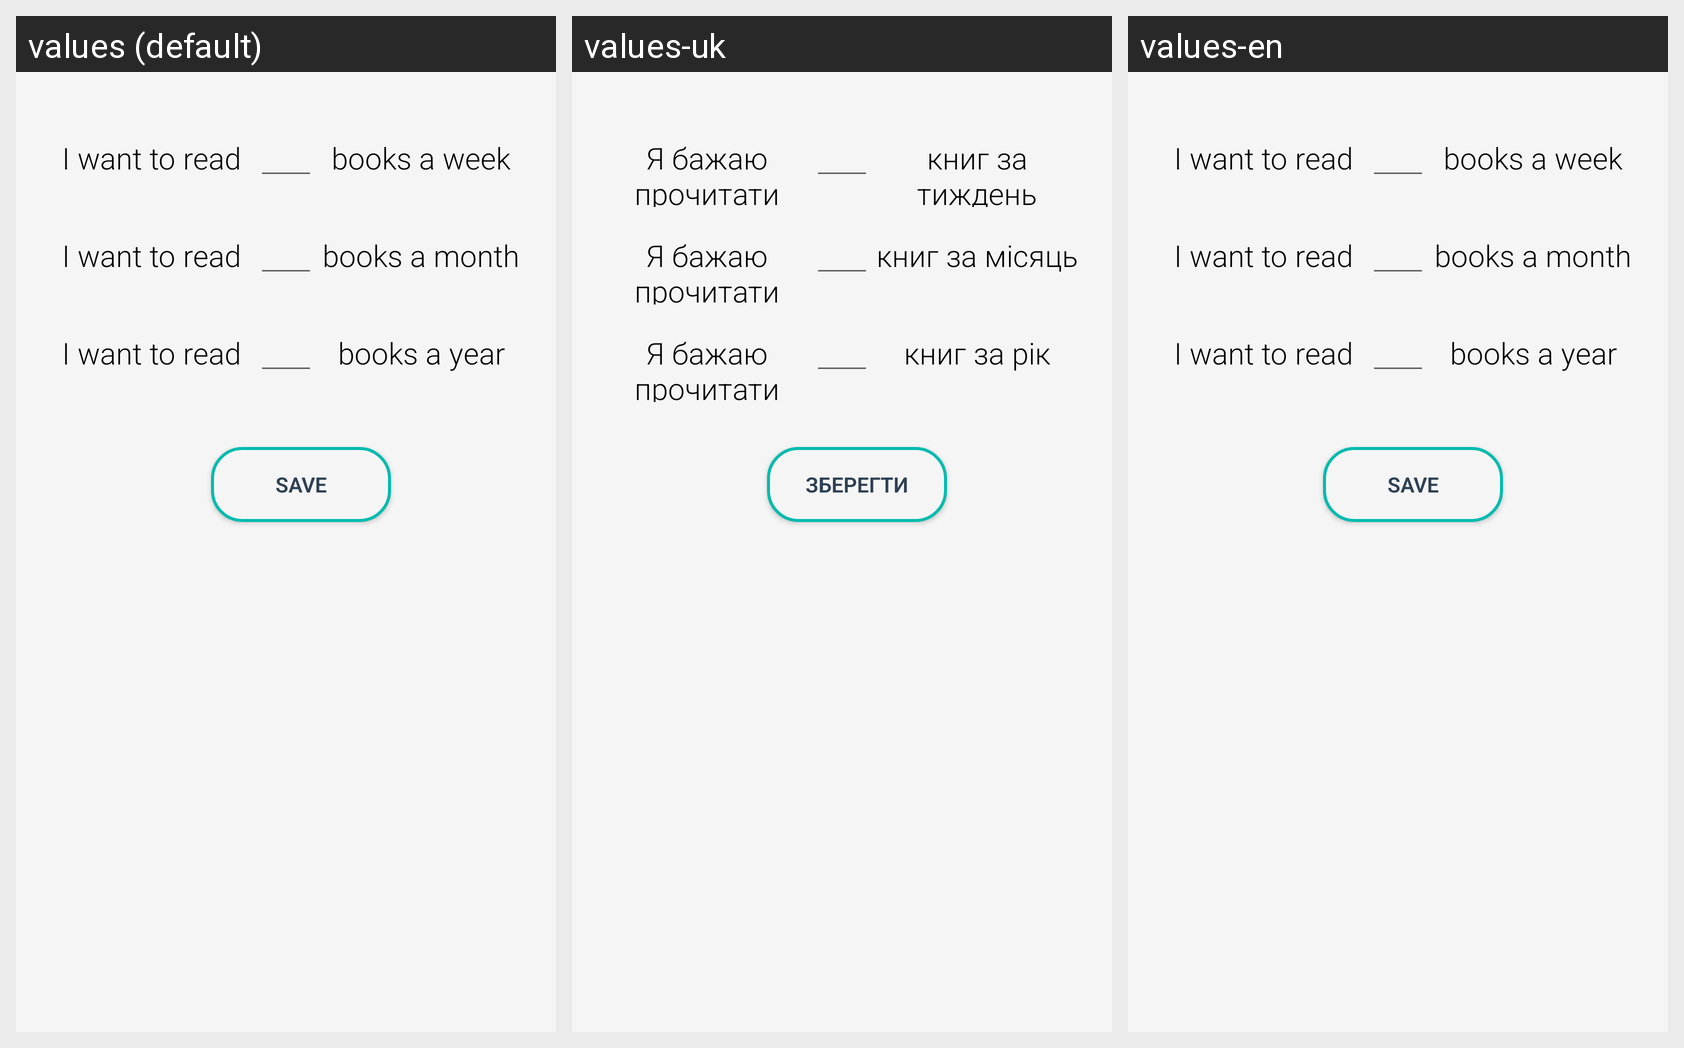

The same Android screen rendered under several of its app's locales, left to right. List the strings drawn on it with the default value and each locale's translation.
Android screen res/layout/settarget.xml rendered under 3 locales, left to right: values (default), values-uk, values-en. Device: Nexus 5 (rendered at 1080×1920; each locale shown at half size, 540×960, under a caption strip naming it); theme AppTheme.
Strings drawn on this screen, with the default value and each locale's value (text and hints the layout hard-codes, and strings that could not be matched under every locale, appear in the picture but are not listed):

textView5
  values: I want to read
  values-uk: Я бажаю прочитати
  values-en: I want to read

textView6
  values: books a week
  values-uk: книг за тиждень
  values-en: books a week

textView8
  values: books a month
  values-uk: книг за місяць
  values-en: books a month

textView10
  values: books a year
  values-uk: книг за рік
  values-en: books a year

button3
  values: Save
  values-uk: Зберегти
  values-en: Save
